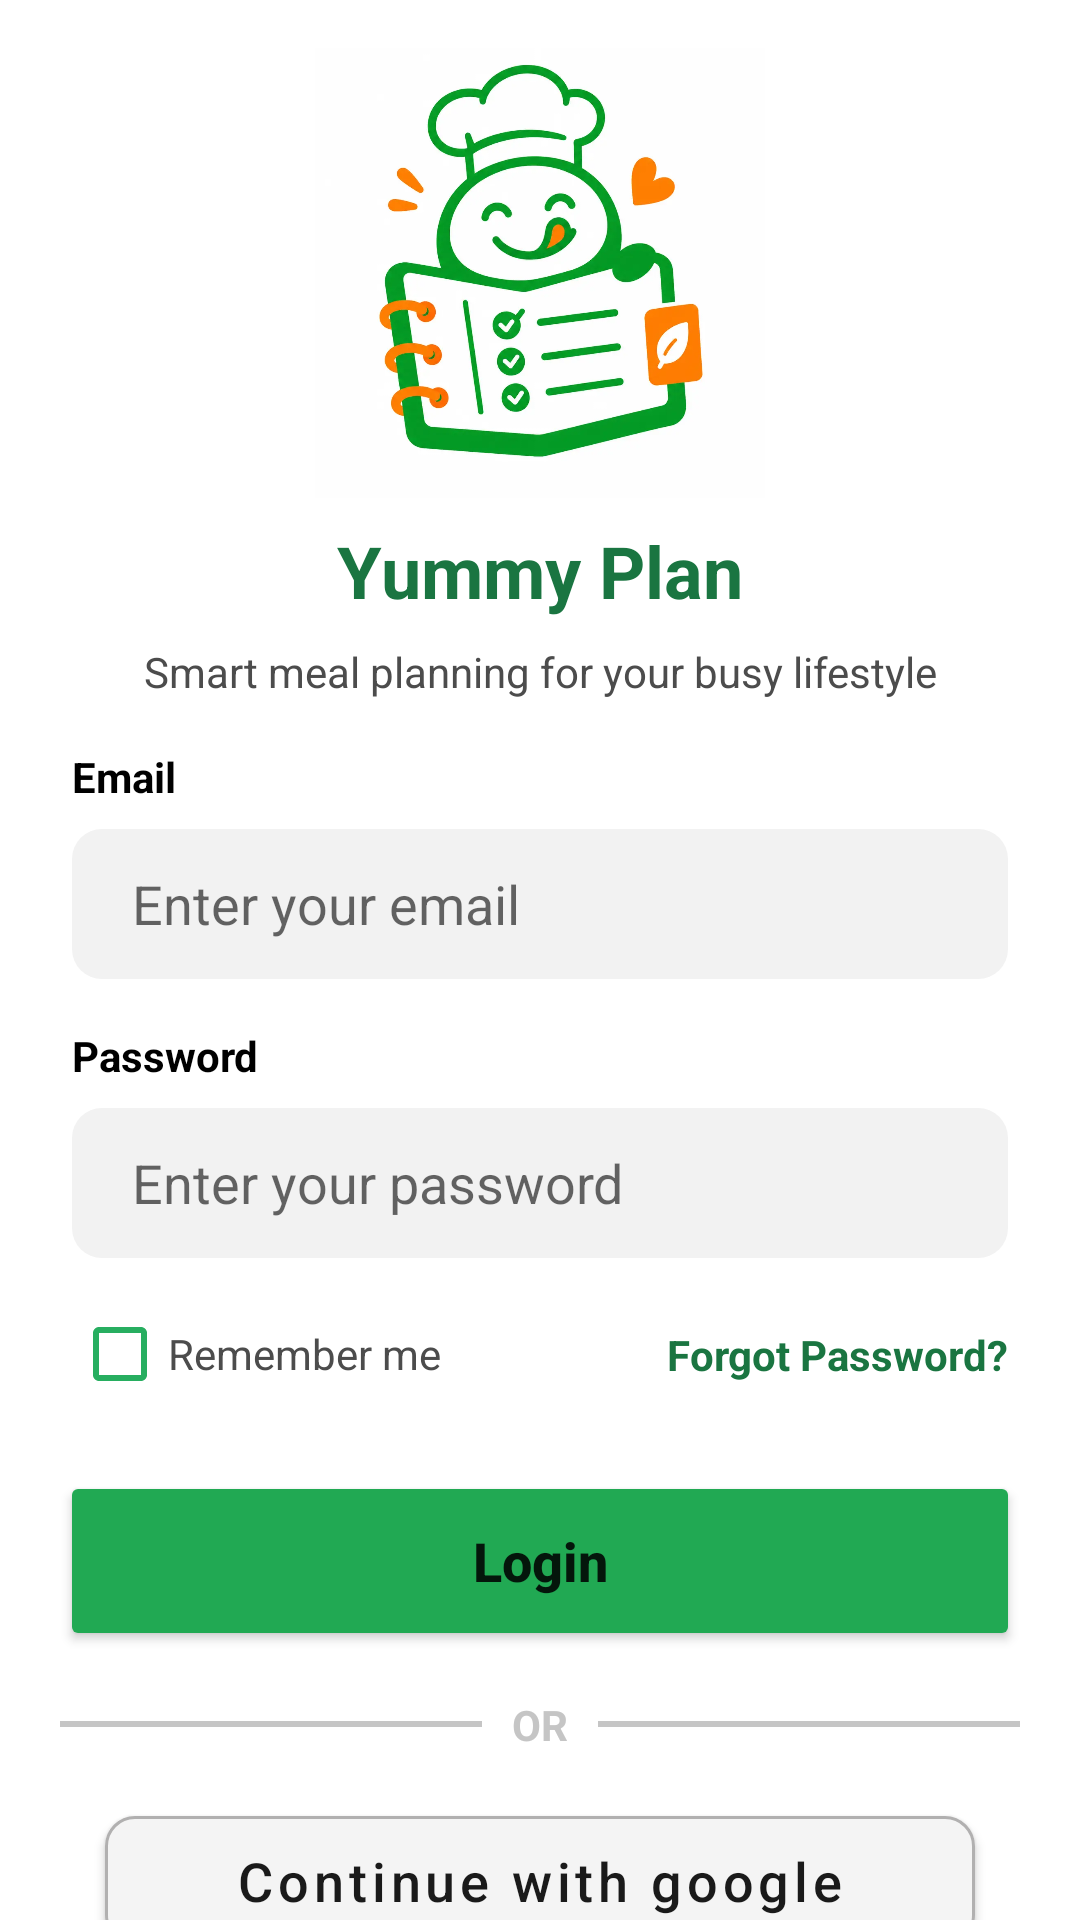

Reconstruct the res/layout file that produces this screen, plus the resources it refers to.
<!-- AndroidManifest.xml: application theme Theme.YummyPlan -->
<!-- res/layout/activity_main.xml -->
<?xml version="1.0" encoding="utf-8"?>
<androidx.constraintlayout.widget.ConstraintLayout xmlns:android="http://schemas.android.com/apk/res/android"
    xmlns:app="http://schemas.android.com/apk/res-auto"
    xmlns:tools="http://schemas.android.com/tools"
    android:id="@+id/main"
    android:layout_width="match_parent"
    android:layout_height="match_parent"
    tools:context=".controller.MainActivity">

    <ImageView
        android:id="@+id/img_logo"
        android:layout_width="150dp"
        android:layout_height="150dp"
        android:layout_marginTop="16dp"
        android:src="@drawable/yummy_logo"
        android:scaleType="centerCrop"
        app:layout_constraintEnd_toEndOf="parent"
        app:layout_constraintStart_toStartOf="parent"
        app:layout_constraintTop_toTopOf="parent" />

    <TextView
        android:id="@+id/tv_yummy"
        android:layout_width="wrap_content"
        android:layout_height="wrap_content"
        android:layout_marginTop="8dp"
        android:text="Yummy Plan"
        android:textColor="#1A7541"
        android:textSize="24sp"
        android:textStyle="bold"
        app:layout_constraintEnd_toEndOf="parent"
        app:layout_constraintStart_toStartOf="parent"
        app:layout_constraintTop_toBottomOf="@id/img_logo" />

    <TextView
        android:id="@+id/tv_txt_logo"
        android:layout_width="0dp"
        android:layout_height="wrap_content"
        android:layout_marginTop="8dp"
        android:layout_marginHorizontal="30dp"
        android:text="Smart meal planning for your busy lifestyle"
        android:textColor="#4C4C4C"
        android:textSize="14sp"
        android:textStyle="normal"
        android:gravity="center"
        app:layout_constraintEnd_toEndOf="parent"
        app:layout_constraintStart_toStartOf="parent"
        app:layout_constraintTop_toBottomOf="@id/tv_yummy" />

    <TextView
        android:id="@+id/tv_email_label"
        android:layout_width="wrap_content"
        android:layout_height="wrap_content"
        android:layout_marginTop="16dp"
        android:layout_marginStart="24dp"
        android:text="Email"
        android:textColor="#000000"
        android:textSize="14sp"
        android:textStyle="bold"
        app:layout_constraintStart_toStartOf="parent"
        app:layout_constraintTop_toBottomOf="@id/tv_txt_logo" />

    <EditText
        android:id="@+id/et_email"
        android:layout_width="0dp"
        android:layout_height="50dp"
        android:layout_marginHorizontal="24dp"
        android:layout_marginTop="8dp"
        android:background="@drawable/edit_text_style"
        android:hint="Enter your email"
        android:inputType="textEmailAddress"
        android:paddingStart="20dp"
        android:paddingEnd="20dp"
        app:layout_constraintEnd_toEndOf="parent"
        app:layout_constraintStart_toStartOf="parent"
        app:layout_constraintTop_toBottomOf="@id/tv_email_label" />

    <TextView
        android:id="@+id/tv_password_label"
        android:layout_width="wrap_content"
        android:layout_height="wrap_content"
        android:layout_marginTop="16dp"
        android:layout_marginStart="24dp"
        android:text="Password"
        android:textColor="#000000"
        android:textSize="14sp"
        android:textStyle="bold"
        app:layout_constraintStart_toStartOf="parent"
        app:layout_constraintTop_toBottomOf="@id/et_email" />

    <EditText
        android:id="@+id/et_password"
        android:layout_width="0dp"
        android:layout_height="50dp"
        android:layout_marginHorizontal="24dp"
        android:layout_marginTop="8dp"
        android:background="@drawable/edit_text_style"
        android:hint="Enter your password"
        android:inputType="textPassword"
        android:paddingStart="20dp"
        android:paddingEnd="20dp"
        app:layout_constraintEnd_toEndOf="parent"
        app:layout_constraintStart_toStartOf="parent"
        app:layout_constraintTop_toBottomOf="@id/tv_password_label" />

    <CheckBox
        android:id="@+id/cb_remember"
        android:layout_width="wrap_content"
        android:layout_height="wrap_content"
        android:text="Remember me"
        android:textColor="#4C4C4C"
        app:useMaterialThemeColors="false"
        android:buttonTint="#27ae60"
        android:layout_marginStart="24dp"
        android:layout_marginTop="8dp"
        app:layout_constraintStart_toStartOf="parent"
        app:layout_constraintTop_toBottomOf="@id/et_password" />

    <TextView
        android:id="@+id/tv_forgot_password"
        android:layout_width="wrap_content"
        android:layout_height="wrap_content"
        android:text="Forgot Password?"
        android:textColor="#1A7541"
        android:textSize="14sp"
        android:textStyle="bold"
        app:layout_constraintTop_toTopOf="@id/cb_remember"
        app:layout_constraintBottom_toBottomOf="@id/cb_remember"
        app:layout_constraintEnd_toEndOf="@id/et_password" />

    <Button
        android:id="@+id/btn_login"
        android:layout_width="0dp"
        android:layout_height="60dp"
        android:text="Login"
        android:textSize="18sp"
        android:textStyle="bold"
        android:textAllCaps="false"
        app:backgroundTint="#21A953"
        android:layout_marginTop="15dp"
        android:layout_marginHorizontal="20dp"
        app:layout_constraintStart_toStartOf="parent"
        app:layout_constraintEnd_toEndOf="parent"
        app:layout_constraintTop_toBottomOf="@id/cb_remember" />

    <LinearLayout
        android:id="@+id/or_line"
        android:layout_width="match_parent"
        android:layout_height="wrap_content"
        android:orientation="horizontal"
        android:layout_marginTop="15dp"
        android:layout_marginHorizontal="20dp"
        app:layout_constraintStart_toStartOf="parent"
        app:layout_constraintTop_toBottomOf="@id/btn_login">

        <View
            android:layout_width="0dp"
            android:layout_height="2dp"
            android:layout_weight="1"
            android:background="#C5C5C5"
            android:layout_gravity="center"/>
        <TextView
            android:layout_width="wrap_content"
            android:layout_height="wrap_content"
            android:text="OR"
            android:textColor="#C5C5C5"
            android:textStyle="bold"
            android:gravity="center"
            android:layout_marginHorizontal="10dp"/>
        <View
            android:layout_width="0dp"
            android:layout_height="2dp"
            android:layout_weight="1"
            android:background="#C5C5C5"
            android:layout_gravity="center"/>
    </LinearLayout>

    <com.google.android.material.button.MaterialButton
        android:id="@+id/btn_google"
        android:layout_width="0dp"
        android:layout_height="55dp"
        android:text="Continue with google"
        android:textSize="18sp"
        android:textColor="#1a1a1a"
        android:textAllCaps="false"
        app:backgroundTint="#F4F4F4"
        app:strokeColor="#B1B0B0"
        app:strokeWidth="1dp"
        app:cornerRadius="10dp"
        app:icon="@drawable/ic_google_rgb"
        app:iconGravity="textStart"
        app:iconTint="@null"
        android:layout_marginTop ="15dp"
        android:layout_marginHorizontal="35dp"
        app:layout_constraintStart_toStartOf="parent"
        app:layout_constraintEnd_toEndOf="parent"
        app:layout_constraintTop_toBottomOf="@id/or_line" />

    <TextView
        android:id="@+id/tv_account_ques"
        android:layout_width="wrap_content"
        android:layout_height="wrap_content"
        android:text="Don't have an account?"
        android:textColor="@color/black"
        android:textSize="14sp"
        app:layout_constraintStart_toStartOf="parent"
        app:layout_constraintEnd_toEndOf="parent"
        app:layout_constraintTop_toBottomOf="@id/btn_google"
        android:layout_marginVertical="30dp"
        android:layout_marginEnd="40dp"/>

    <TextView
        android:id="@+id/tv_rigister"
        android:layout_width="wrap_content"
        android:layout_height="wrap_content"
        android:text="Rigister"
        android:textColor="#2E8051"
        android:textStyle="bold"
        android:textSize="14sp"
        app:layout_constraintStart_toEndOf="@id/tv_account_ques"
        app:layout_constraintTop_toTopOf="@id/tv_account_ques"
        android:layout_marginStart="2dp"
        />

</androidx.constraintlayout.widget.ConstraintLayout>
<!-- resources referenced by this layout -->
<resources>
  <color name="black">#FF000000</color>
  <!-- drawable edit_text_style (drawable) -->
  <?xml version="1.0" encoding="utf-8"?>
  <selector xmlns:android="http://schemas.android.com/apk/res/android">
  
  
      <item>
          <shape android:shape="rectangle">
              <solid android:color="#F2F2F2" />
  
  
  
              <corners android:radius="10dp" />
          </shape>
      </item>
  
  </selector>
  <!-- drawable yummy_logo: webp bitmap (drawable, 33882 bytes) -->
  <style name="Theme.YummyPlan" parent="Theme.MaterialComponents.DayNight.NoActionBar">
               <item name="android:statusBarColor" tools:targetApi="l">@color/primary_green</item>
      </style>
  <color name="primary_green">#1A7541</color>
</resources>
